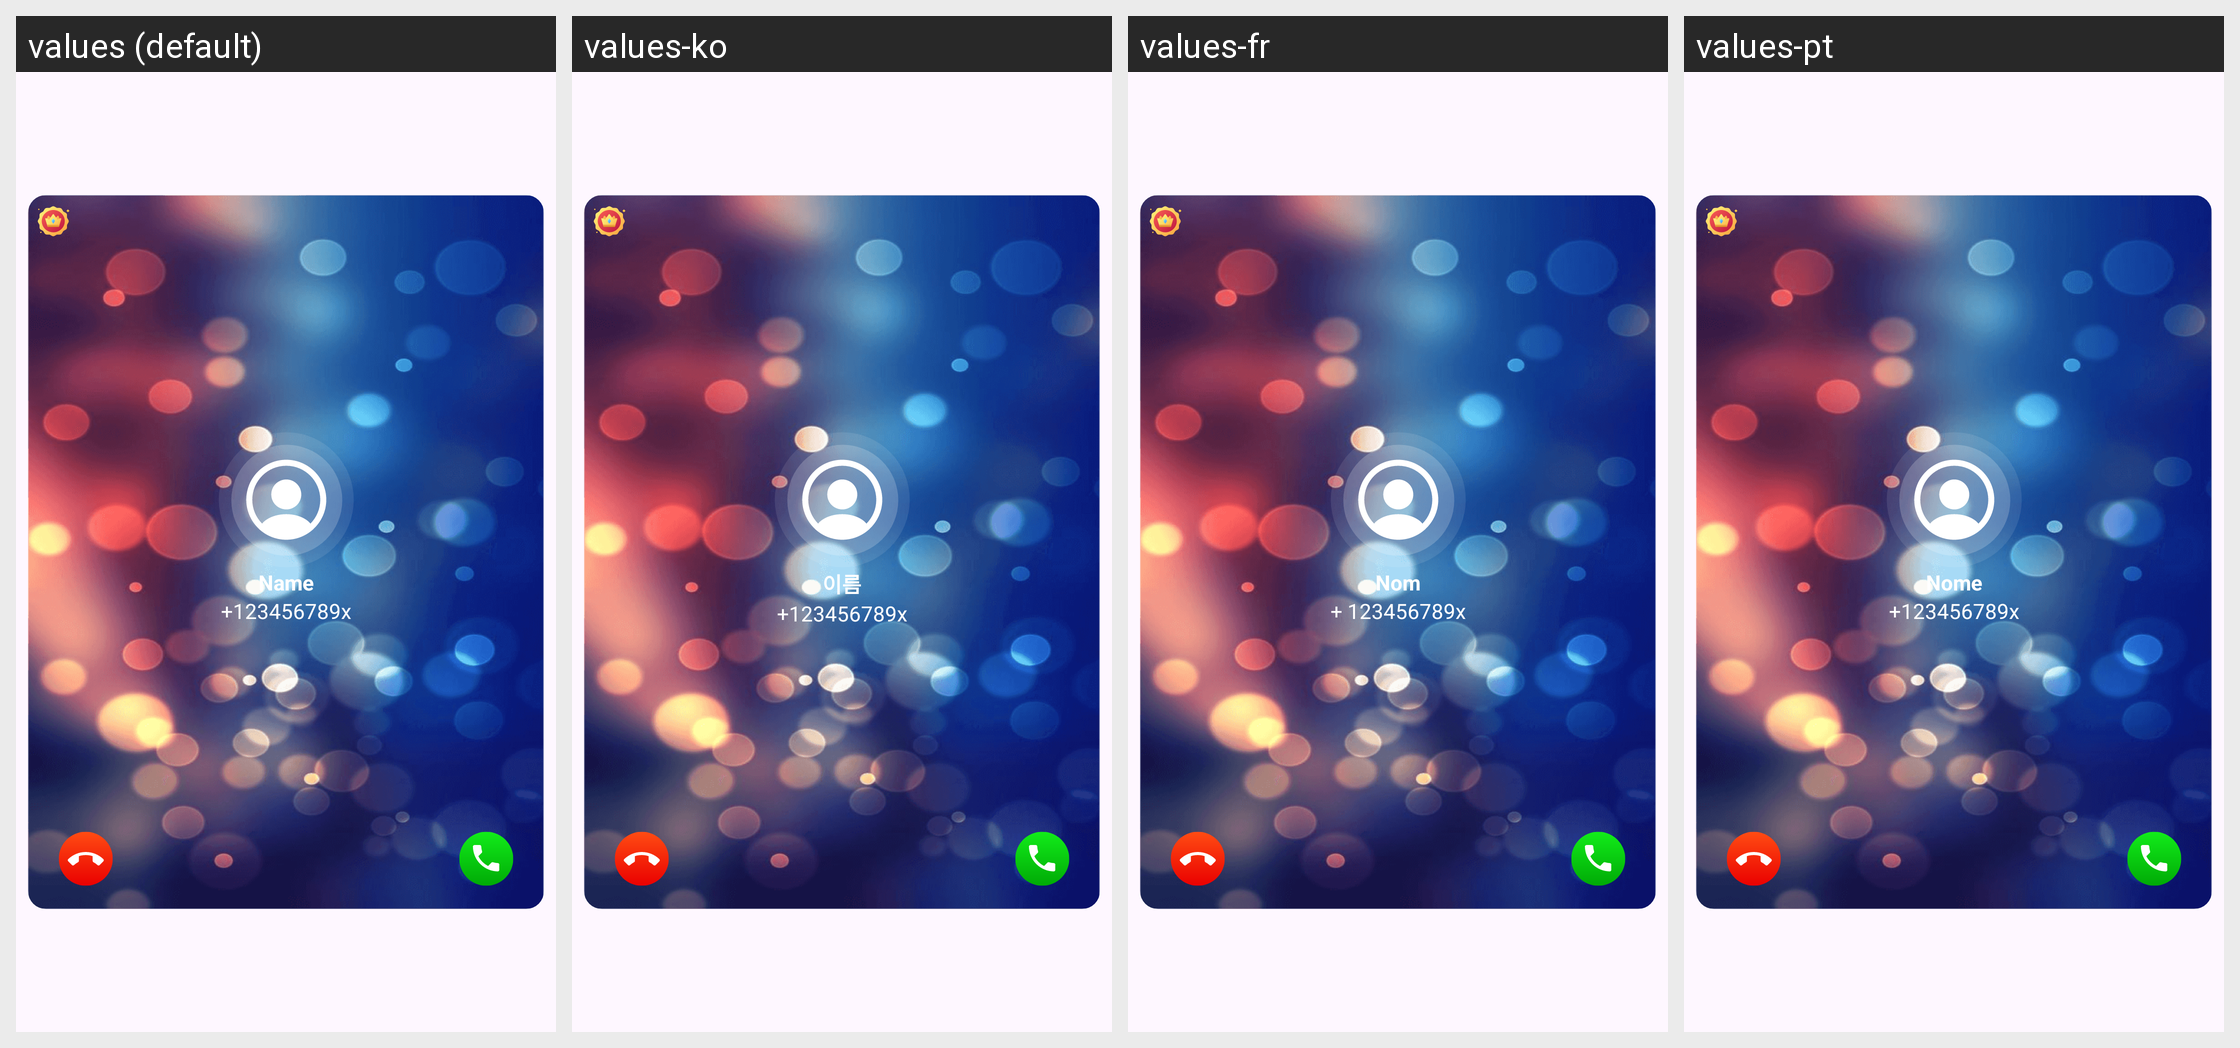

Translations of the strings shown on this Android screen, per locale in the grid:
Android screen res/layout/call_theme_item.xml rendered under 4 locales, left to right: values (default), values-ko, values-fr, values-pt. Device: Nexus 5 (rendered at 1080×1920; each locale shown at half size, 540×960, under a caption strip naming it); theme Theme.ClapToFindPhone.
Other locales in the repository, not shown: values-en, values-hi, values-id, values-in, values-ja, values-su, values-tr, values-tr-rTR, values-vi.
Strings drawn on this screen, with the default value and each locale's value (text and hints the layout hard-codes, and strings that could not be matched under every locale, appear in the picture but are not listed):

name
  values: Name
  values-ko: 이름
  values-fr: Nom
  values-pt: Nome

phone
  values: +123456789x
  values-ko: +123456789x
  values-fr: + 123456789x
  values-pt: +123456789x
